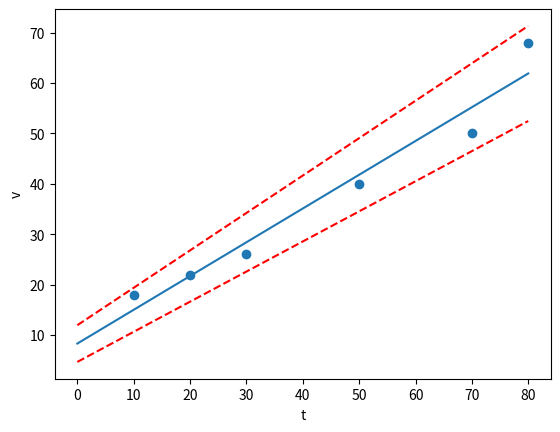
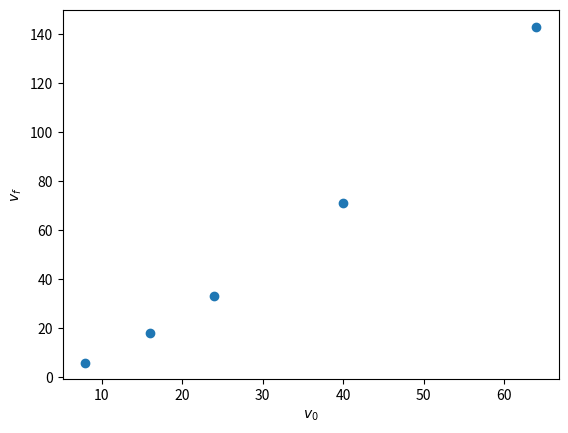

These charts were generated, in order, by the following Python code: (Note: this script raises an exception after producing the figures.)
import matplotlib.pyplot as plt
import numpy as np
from scipy.optimize import curve_fit


def linfunc(x, a, v_o): return x*a + v_o

t = [10, 20, 30, 50, 70, 80]
v = [18, 22, 26, 40, 50, 68]
plt.scatter(t,v)
plt.xlabel('t')
plt.ylabel('v')

popt, pcov = curve_fit(linfunc, t, v)
perr = np.sqrt(np.diag(pcov))

x = np.linspace(0, max(t), 100)
y = linfunc(x, *popt)
y_above = linfunc(x, popt[0]+perr[0], popt[1]+perr[1])
y_below = linfunc(x, popt[0]-perr[0], popt[1]-perr[1])
plt.plot(x, y)
plt.plot(x, y_above, color='red', linestyle='--')
plt.plot(x, y_below, color='red', linestyle='--')

print(f" a = {popt[0]} +/- {perr[0]}")
print(f" v_0 = {popt[1]} +/- {perr[1]}")
plt.show()

plt.figure(2)
v_0 = np.array([8, 16, 24, 40, 64])
v_f = np.array([6, 18, 33, 71, 143])

plt.scatter(v_0, v_f)
plt.xlabel(r"$v_0$")
plt.ylabel(r"$v_f$")

plt.savefig("figures/Computer_AssessmentQ5.png")

plt.figure(3)

def f(x): return 31.82 + (1.02 * np.log(x-1874))

x = np.linspace(1875, 2017, 100)

plt.plot(x, f(x))
plt.xlabel('Year')
plt.ylabel('Predicted Speed')
plt.savefig("figures/Computer_AssessmentQ6.png")
